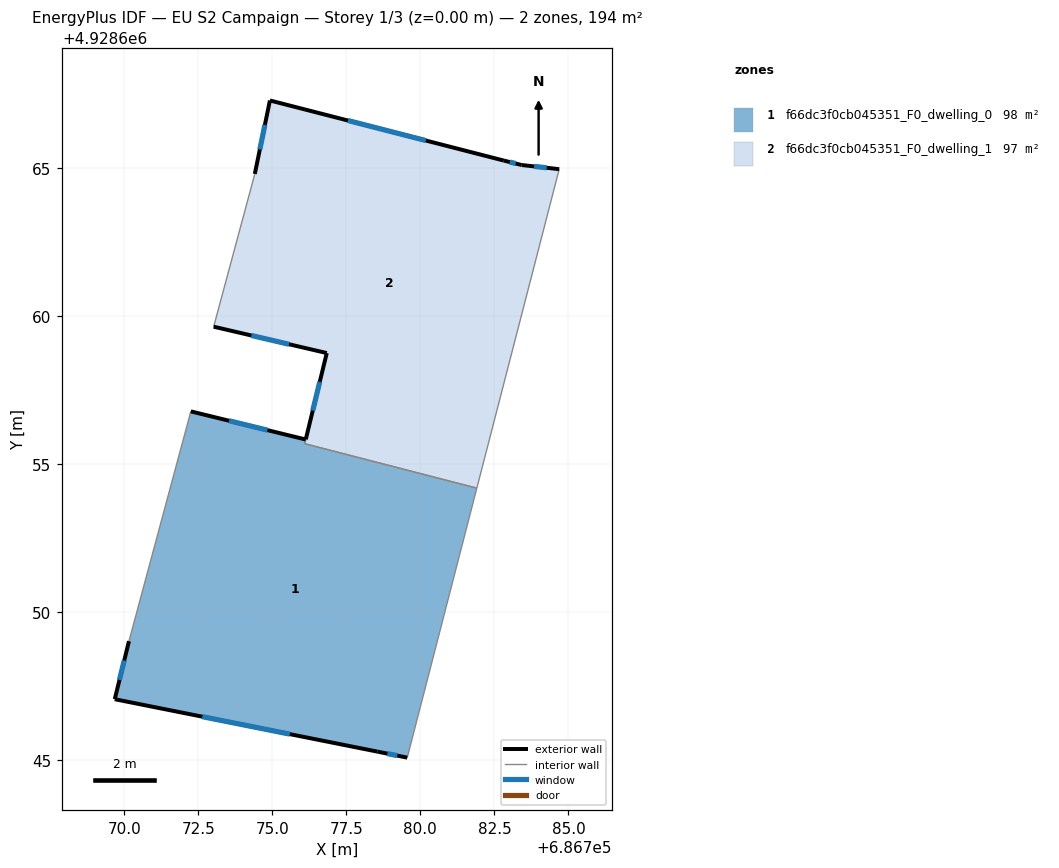
=== STOREY PLAN SPEC (per zone: floor XY polygon, exterior-wall plan segments, windows/doors) ===
zone 1: f66dc3f0cb045351_F0_dwelling_0  (97.7 m²)
  floor: (686779.56, 4928645.08) (686781.91, 4928654.18) (686776.09, 4928655.68) (686776.13, 4928655.82) (686772.25, 4928656.77) (686772.22, 4928656.68) (686770.16, 4928649.01) (686769.68, 4928647.05) (686778.55, 4928645.28)
  exterior wall: (686779.56, 4928645.08) – (686778.55, 4928645.28)  [1.0 m]
    window: (686779.22, 4928645.15) – (686778.88, 4928645.21)  [0.3 m²]
  exterior wall: (686778.55, 4928645.28) – (686769.68, 4928647.05)  [9.0 m]
    window: (686775.59, 4928645.87) – (686772.64, 4928646.46)  [3.0 m²]
  exterior wall: (686769.68, 4928647.05) – (686770.16, 4928649.01)  [2.0 m]
    window: (686769.84, 4928647.71) – (686770.00, 4928648.36)  [0.7 m²]
  exterior wall: (686772.25, 4928656.77) – (686776.13, 4928655.82)  [4.0 m]
    window: (686773.54, 4928656.46) – (686774.84, 4928656.14)  [1.3 m²]
  interior walls: 5
zone 2: f66dc3f0cb045351_F0_dwelling_1  (96.8 m²)
  floor: (686781.91, 4928654.18) (686784.69, 4928664.95) (686783.42, 4928665.09) (686782.82, 4928665.24) (686774.92, 4928667.27) (686774.41, 4928664.79) (686773.02, 4928659.63) (686776.84, 4928658.74) (686776.13, 4928655.82) (686776.10, 4928655.68)
  exterior wall: (686776.13, 4928655.83) – (686776.84, 4928658.74)  [3.0 m]
    window: (686776.37, 4928656.80) – (686776.60, 4928657.77)  [1.0 m²]
  exterior wall: (686776.84, 4928658.74) – (686773.02, 4928659.63)  [3.9 m]
    window: (686775.57, 4928659.04) – (686774.29, 4928659.34)  [1.3 m²]
  exterior wall: (686774.41, 4928664.79) – (686774.92, 4928667.27)  [2.5 m]
    window: (686774.58, 4928665.62) – (686774.75, 4928666.45)  [0.8 m²]
  exterior wall: (686774.92, 4928667.27) – (686782.82, 4928665.24)  [8.2 m]
    window: (686777.55, 4928666.60) – (686780.19, 4928665.92)  [2.7 m²]
  exterior wall: (686782.82, 4928665.24) – (686783.42, 4928665.09)  [0.6 m]
    window: (686783.02, 4928665.19) – (686783.22, 4928665.14)  [0.2 m²]
  exterior wall: (686783.42, 4928665.09) – (686784.69, 4928664.95)  [1.3 m]
    window: (686783.84, 4928665.05) – (686784.27, 4928665.00)  [0.4 m²]
  interior walls: 4

=== DERIVED (storey summary) ===
Building: EU S2 Campaign
Storey: 1 of 3  (floor level z = 0.00 m)
Storey gross floor area: 194.5 m²
Zones on this storey: 2
  - f66dc3f0cb045351_F0_dwelling_0: floor 97.7 m²; exterior wall 16.1 m (48.3 m²); 4 window(s) 5.4 m²; WWR 11.1%
  - f66dc3f0cb045351_F0_dwelling_1: floor 96.8 m²; exterior wall 19.5 m (58.5 m²); 6 window(s) 6.5 m²; WWR 11.1%
Zone adjacency (shared interzone walls):
  - f66dc3f0cb045351_F0_dwelling_0 ↔ f66dc3f0cb045351_F0_dwelling_1